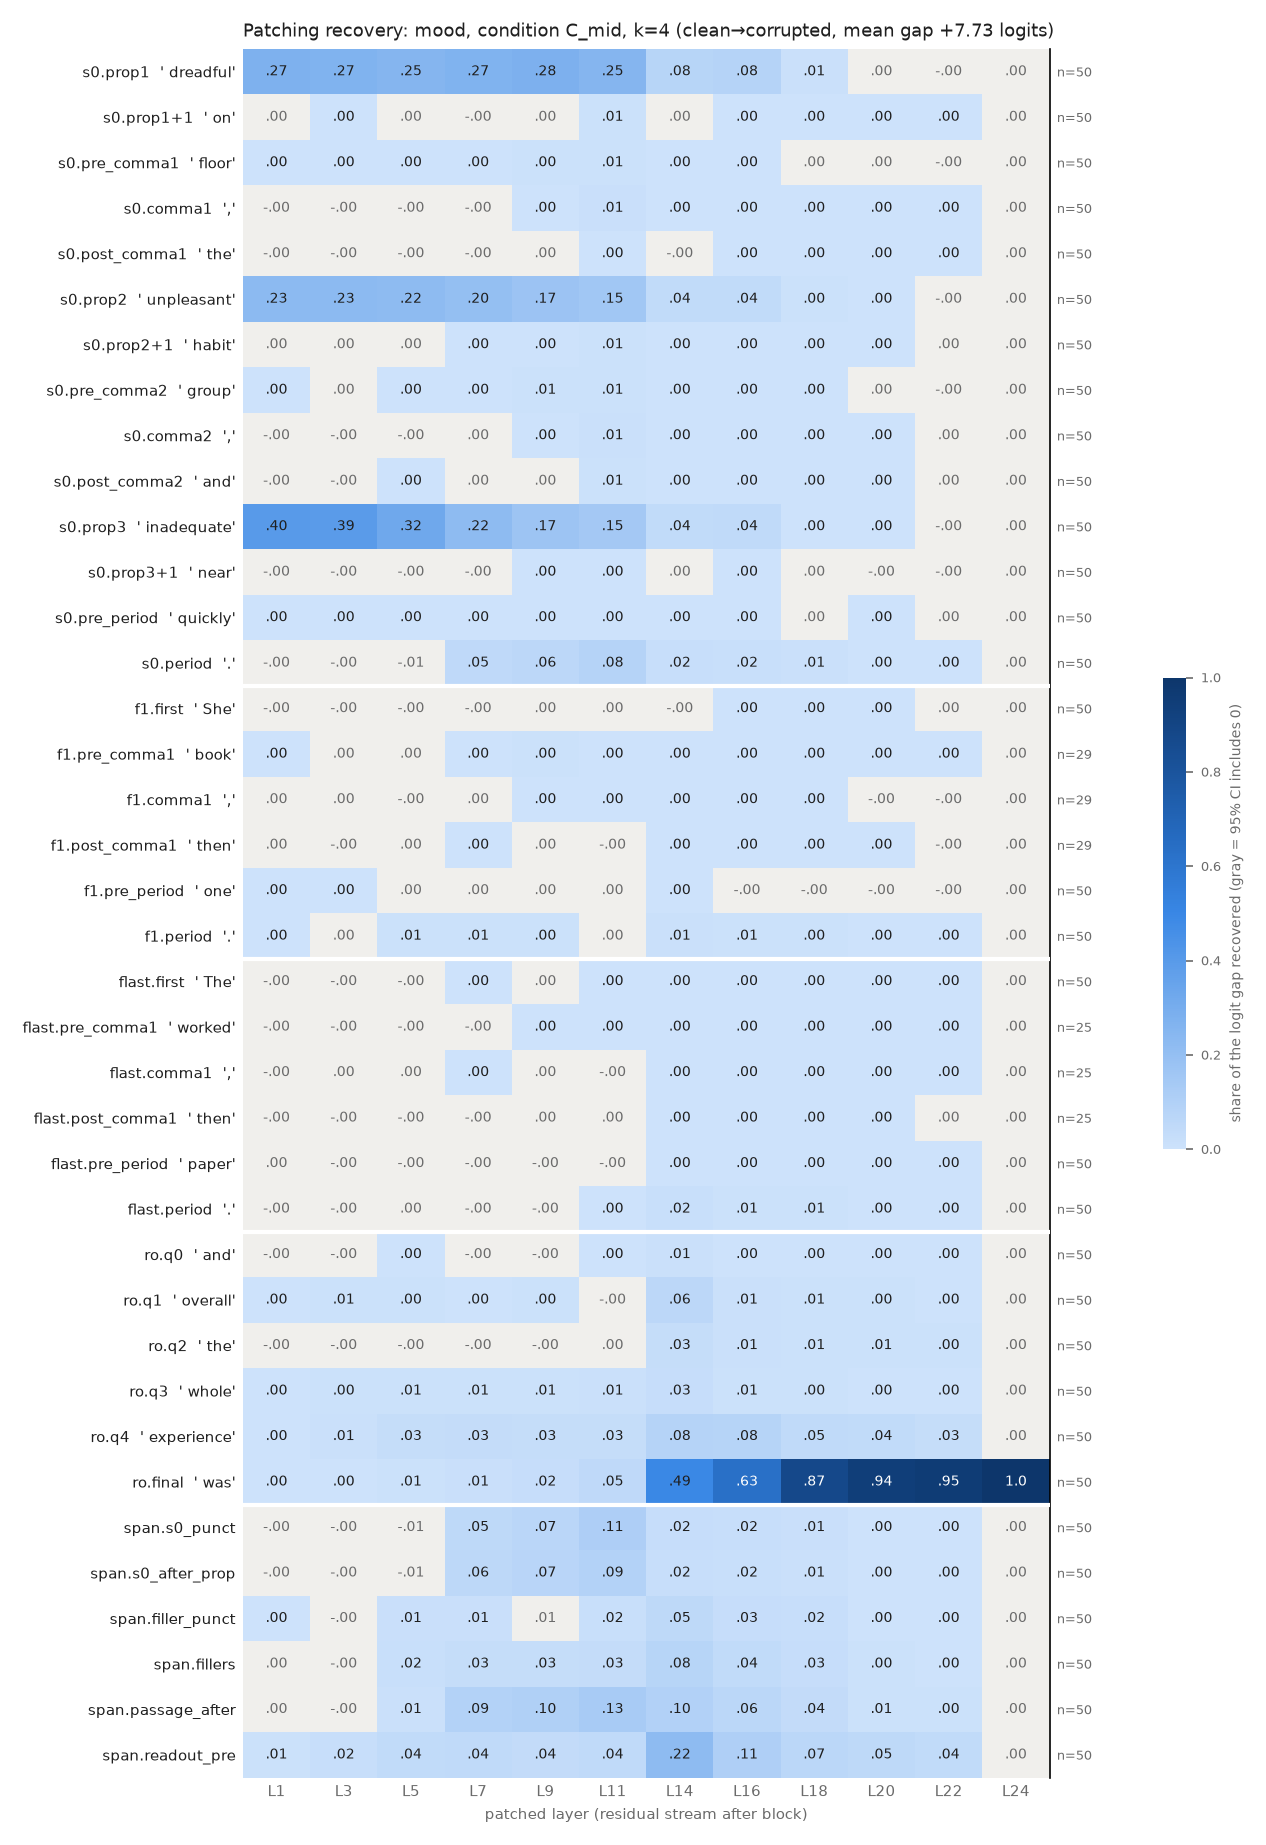

The table this chart was drawn from, first rows:
row, example, layer, recovery, ci_lo, ci_hi, n_pairs
s0.prop1, dreadful, 1, 0.2749, 0.2359, 0.318, 50
s0.prop1, dreadful, 3, 0.2673, 0.2278, 0.3109, 50
s0.prop1, dreadful, 5, 0.2538, 0.217, 0.2949, 50
s0.prop1, dreadful, 7, 0.267, 0.2321, 0.3069, 50
s0.prop1, dreadful, 9, 0.2812, 0.2457, 0.3217, 50
s0.prop1, dreadful, 11, 0.2525, 0.2217, 0.2899, 50
s0.prop1, dreadful, 14, 0.07547, 0.06395, 0.0886, 50
s0.prop1, dreadful, 16, 0.0821, 0.06969, 0.0963, 50
s0.prop1, dreadful, 18, 0.008777, 0.006703, 0.01141, 50
s0.prop1, dreadful, 20, 0.0001715, -8.586775413696266e-05, 0.0004394, 50
s0.prop1, dreadful, 22, -0.0001372, -0.0001773, -0.0001005, 50
s0.prop1, dreadful, 24, 6.391776844344184e-07, -3.332409891553725e-06, 4.35484335684883e-06, 50
s0.prop1+1, on, 1, 0.0004173, -1.0392407035611198e-05, 0.0009333, 50
s0.prop1+1, on, 3, 0.0007528, 1.205043164748395e-05, 0.001472, 50
s0.prop1+1, on, 5, 0.0005044, -0.0004062, 0.001488, 50
s0.prop1+1, on, 7, -0.002127, -0.004662, 0.0004245, 50
s0.prop1+1, on, 9, 0.000763, -0.0006635, 0.002299, 50
s0.prop1+1, on, 11, 0.005827, 0.004683, 0.007209, 50
s0.prop1+1, on, 14, 0.0003189, -1.2637848804264476e-05, 0.0007051, 50
s0.prop1+1, on, 16, 0.0008878, 0.0006442, 0.001159, 50
s0.prop1+1, on, 18, 0.0002201, 0.0001185, 0.000336, 50
s0.prop1+1, on, 20, 9.006729255258122e-05, 3.1345135702049064e-05, 0.0001524, 50
s0.prop1+1, on, 22, 5.288640068505633e-05, 2.000761498326478e-05, 9.068277599879702e-05, 50
s0.prop1+1, on, 24, 6.391776844344184e-07, -3.3721726312706885e-06, 4.5807124455183445e-06, 50
s0.pre_comma1, floor, 1, 0.001048, 0.0004945, 0.001626, 50
s0.pre_comma1, floor, 3, 0.001053, 0.0002705, 0.001872, 50
s0.pre_comma1, floor, 5, 0.001304, 0.0004048, 0.002279, 50
s0.pre_comma1, floor, 7, 0.003544, 0.001942, 0.005262, 50
s0.pre_comma1, floor, 9, 0.004006, 0.002499, 0.005671, 50
s0.pre_comma1, floor, 11, 0.005319, 0.003745, 0.00721, 50
s0.pre_comma1, floor, 14, 0.0009276, 0.0005905, 0.001306, 50
s0.pre_comma1, floor, 16, 0.001251, 0.0008247, 0.001739, 50
s0.pre_comma1, floor, 18, 5.826881971884578e-05, -2.3877734108166026e-06, 0.0001341, 50
s0.pre_comma1, floor, 20, 2.0698004785140804e-05, -6.964491796359233e-06, 4.7219754103185464e-05, 50
s0.pre_comma1, floor, 22, -2.529564195155517e-06, -2.827692784943168e-05, 2.213874982680125e-05, 50
s0.pre_comma1, floor, 24, 6.391776844344184e-07, -3.322693706535995e-06, 4.345414529862056e-06, 50
s0.comma1, ,, 1, -1.6756820375713136e-05, -0.0001577, 0.000123, 50
s0.comma1, ,, 3, -0.0002432, -0.0004696, -1.1919891517877343e-05, 50
s0.comma1, ,, 5, -0.0001172, -0.0009906, 0.0007739, 50
s0.comma1, ,, 7, -0.001088, -0.002728, 0.0004861, 50
s0.comma1, ,, 9, 0.002153, 0.0005233, 0.003881, 50
s0.comma1, ,, 11, 0.01248, 0.009893, 0.01553, 50
s0.comma1, ,, 14, 0.001895, 0.001481, 0.002324, 50
s0.comma1, ,, 16, 0.001412, 0.001103, 0.001752, 50
s0.comma1, ,, 18, 0.0005147, 0.0003825, 0.0006538, 50
s0.comma1, ,, 20, 0.0002881, 0.0001849, 0.0004022, 50
s0.comma1, ,, 22, 6.272578843733442e-05, 2.396468900498408e-06, 0.0001177, 50
s0.comma1, ,, 24, 6.391776844344184e-07, -3.293372962435877e-06, 4.408645413106978e-06, 50
s0.post_comma1, the, 1, -0.0001115, -0.0001861, -4.675448651955881e-05, 50
s0.post_comma1, the, 3, -2.4693482279732787e-05, -0.0001185, 6.660364203043434e-05, 50
s0.post_comma1, the, 5, -0.0001338, -0.0004953, 0.0002354, 50
s0.post_comma1, the, 7, -0.001408, -0.001872, -0.0009772, 50
s0.post_comma1, the, 9, 4.141822037784883e-05, -0.0003044, 0.0003482, 50
s0.post_comma1, the, 11, 0.0003128, 3.602800612276657e-05, 0.0005684, 50
s0.post_comma1, the, 14, -9.920827380024565e-05, -0.0002383, 5.0717574673790016e-05, 50
s0.post_comma1, the, 16, 0.0004235, 0.000313, 0.0005392, 50
s0.post_comma1, the, 18, 0.0001636, 9.821905740321113e-05, 0.0002275, 50
s0.post_comma1, the, 20, 0.0001412, 0.0001028, 0.0001839, 50
s0.post_comma1, the, 22, 4.147004559550567e-05, 1.813976765971351e-05, 6.97244262979124e-05, 50
s0.post_comma1, the, 24, 6.391776844344184e-07, -3.7352840379579596e-06, 4.6189447378496095e-06, 50
... 396 more rows
